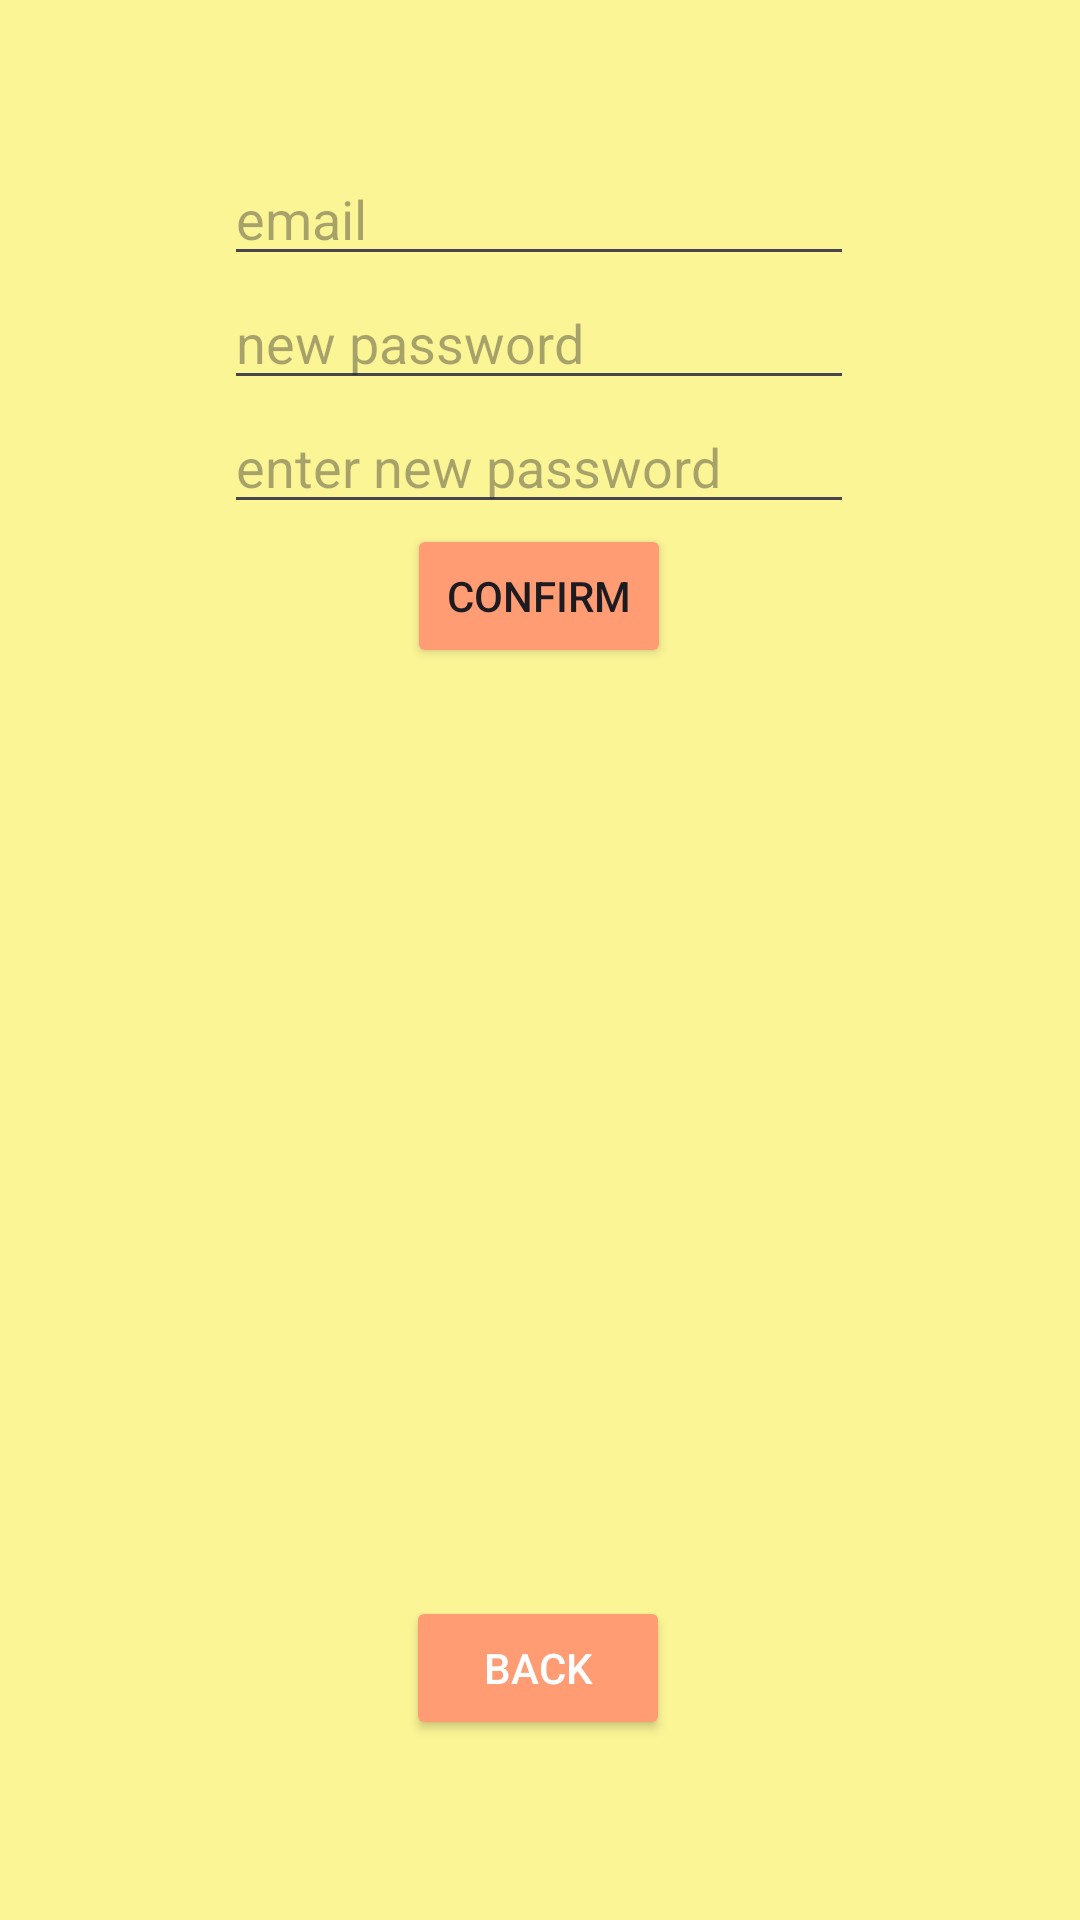

Produce the Android XML layout that renders to this screen, including the resource entries it uses.
<!-- AndroidManifest.xml: application theme Theme.Piza_scam_app -->
<!-- res/layout/activity_main2.xml -->
<?xml version="1.0" encoding="utf-8"?>
<androidx.constraintlayout.widget.ConstraintLayout xmlns:android="http://schemas.android.com/apk/res/android"
    xmlns:app="http://schemas.android.com/apk/res-auto"
    xmlns:tools="http://schemas.android.com/tools"
    android:id="@+id/main"
    android:layout_width="match_parent"
    android:layout_height="match_parent"
    android:background="#FCF596"
    tools:context=".MainActivity2">


    <Button
        android:id="@+id/back"
        android:layout_width="wrap_content"
        android:layout_height="wrap_content"
        android:layout_marginBottom="60dp"
        android:backgroundTint="#FF9C73"
        android:text="back"
        android:textColor="#FFFFFF"
        android:textColorLink="#FF9C73"
        app:layout_constraintBottom_toBottomOf="parent"
        app:layout_constraintEnd_toEndOf="parent"
        app:layout_constraintHorizontal_bias="0.498"
        app:layout_constraintStart_toStartOf="parent" />

    <EditText
        android:id="@+id/newPassword"
        android:layout_width="wrap_content"
        android:layout_height="wrap_content"
        android:layout_marginTop="92dp"
        android:ems="10"
        android:hint="new password"
        android:inputType="textPassword"
        app:layout_constraintEnd_toEndOf="parent"
        app:layout_constraintHorizontal_bias="0.497"
        app:layout_constraintStart_toStartOf="parent"
        app:layout_constraintTop_toTopOf="parent" />

    <EditText
        android:id="@+id/newPassword2"
        android:layout_width="wrap_content"
        android:layout_height="wrap_content"
        android:ems="10"
        android:hint="enter new password"
        android:inputType="numberPassword"
        app:layout_constraintEnd_toEndOf="@+id/newPassword"
        app:layout_constraintStart_toStartOf="@+id/newPassword"
        app:layout_constraintTop_toBottomOf="@+id/newPassword" />

    <Button
        android:id="@+id/confirm"
        android:layout_width="wrap_content"
        android:layout_height="wrap_content"
        android:backgroundTint="#FF9C73"
        android:text="confirm"
        app:layout_constraintEnd_toEndOf="@+id/newPassword2"
        app:layout_constraintStart_toStartOf="@+id/newPassword2"
        app:layout_constraintTop_toBottomOf="@+id/newPassword2" />

    <EditText
        android:id="@+id/editTextText"
        android:layout_width="wrap_content"
        android:layout_height="wrap_content"
        android:ems="10"
        android:hint="email"
        android:inputType="text"
        app:layout_constraintBottom_toTopOf="@+id/newPassword"
        app:layout_constraintEnd_toEndOf="@+id/newPassword"
        app:layout_constraintStart_toStartOf="@+id/newPassword" />
</androidx.constraintlayout.widget.ConstraintLayout>
<!-- resources referenced by this layout -->
<resources>
  <style name="Theme.Piza_scam_app" parent="Base.Theme.Piza_scam_app" />
  <style name="Base.Theme.Piza_scam_app" parent="Theme.Material3.DayNight.NoActionBar">
          
          
      </style>
</resources>
